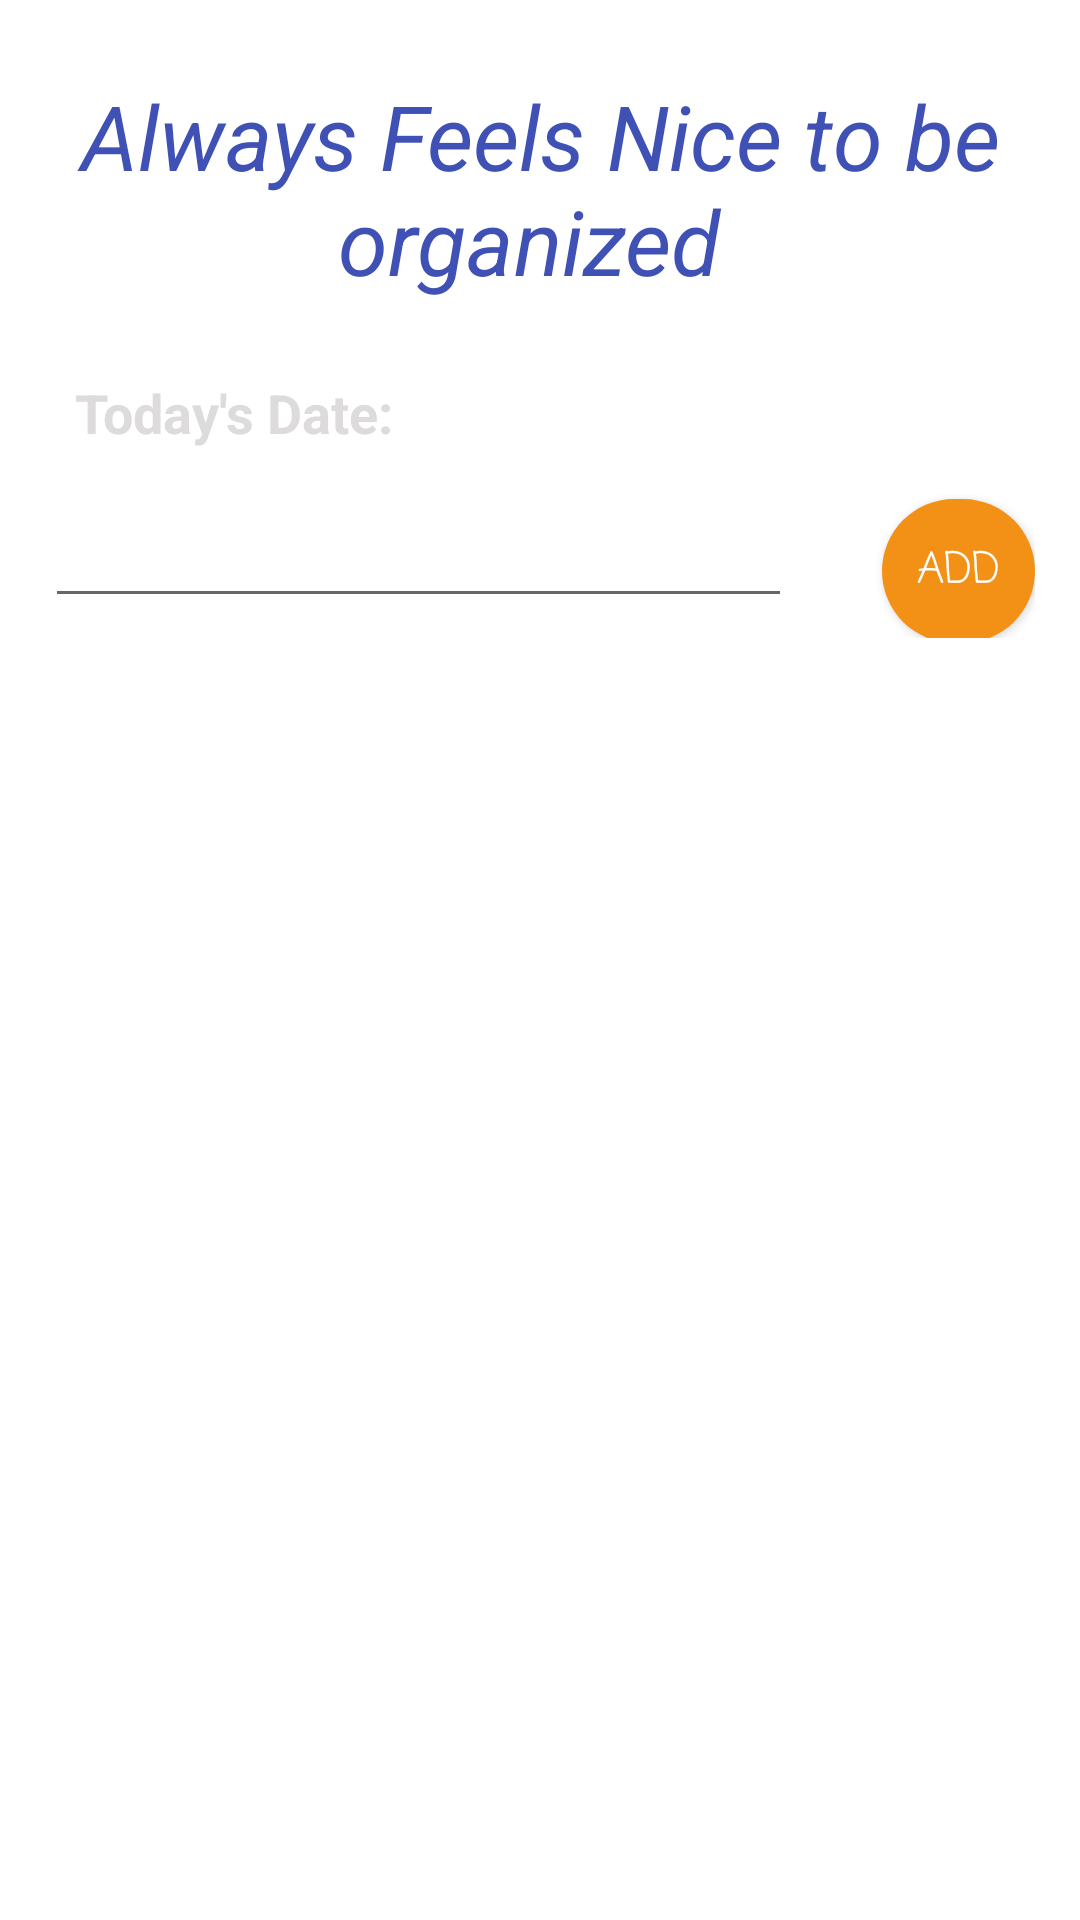

Produce the Android XML layout that renders to this screen, including the resource entries it uses.
<!-- AndroidManifest.xml: application theme Theme.TabbedAppPortfolio -->
<!-- res/layout/todo_list_layout.xml -->
<?xml version="1.0" encoding="utf-8"?>
<LinearLayout xmlns:android="http://schemas.android.com/apk/res/android"
    android:layout_width="match_parent"
    android:orientation="vertical"
    android:background="@color/white"
    android:layout_height="match_parent"

    >

    <TextView
        android:layout_width="match_parent"
        android:layout_height="wrap_content"
        android:text="Always Feels Nice to be organized "
        android:textSize="30dp"
        android:layout_margin="25dp"
        android:gravity="center"
        android:textStyle="italic"
        android:textColor="#3F51B5"

        />
    <TextView
        android:id="@+id/todayDateTextView"
        android:layout_width="wrap_content"
        android:layout_height="wrap_content"
        android:text="Today's Date: "
        android:textStyle="bold"
        android:textSize="18sp"
        android:layout_marginLeft="25dp"
        android:textColor="#DDDBDB"/>

    <LinearLayout
        android:layout_margin="15dp"

        android:layout_marginTop="20dp"
        android:layout_width="match_parent"
        android:layout_height="wrap_content"
        android:orientation="horizontal">


        <EditText
            android:layout_width="249dp"
            android:layout_height="wrap_content"
            android:textColorHint="@color/black"
            android:textColor="@color/black"
            android:layout_marginRight="30dp"
            android:id="@+id/etNewItem"
            />

        <Button
            android:id="@+id/btnAddItem"
            android:background="@drawable/button2"
            android:layout_width="match_parent"
            android:textColor="@color/white"
            android:backgroundTint="@color/bgTheme"
            android:layout_height="wrap_content"
            android:text="Add"
            android:fontFamily="casual"

            />

    </LinearLayout>




    <ListView
        android:layout_width="wrap_content"
        android:layout_height="wrap_content"
        android:id="@+id/lvItems"
        android:layout_margin="20dp"/>





</LinearLayout>
<!-- resources referenced by this layout -->
<resources>
  <color name="bgTheme">#F39016</color>
  <color name="black">#FF000000</color>
  <color name="white">#FFFFFFFF</color>
  <!-- drawable button2 (drawable) -->
  <?xml version="1.0" encoding="utf-8"?>
  <shape xmlns:android="http://schemas.android.com/apk/res/android">
      <solid android:color="@color/white" /> 
      <corners android:radius="100dp" /> 
  </shape>
  <style name="Theme.TabbedAppPortfolio" parent="android:Theme.Material.Light.NoActionBar" />
</resources>
